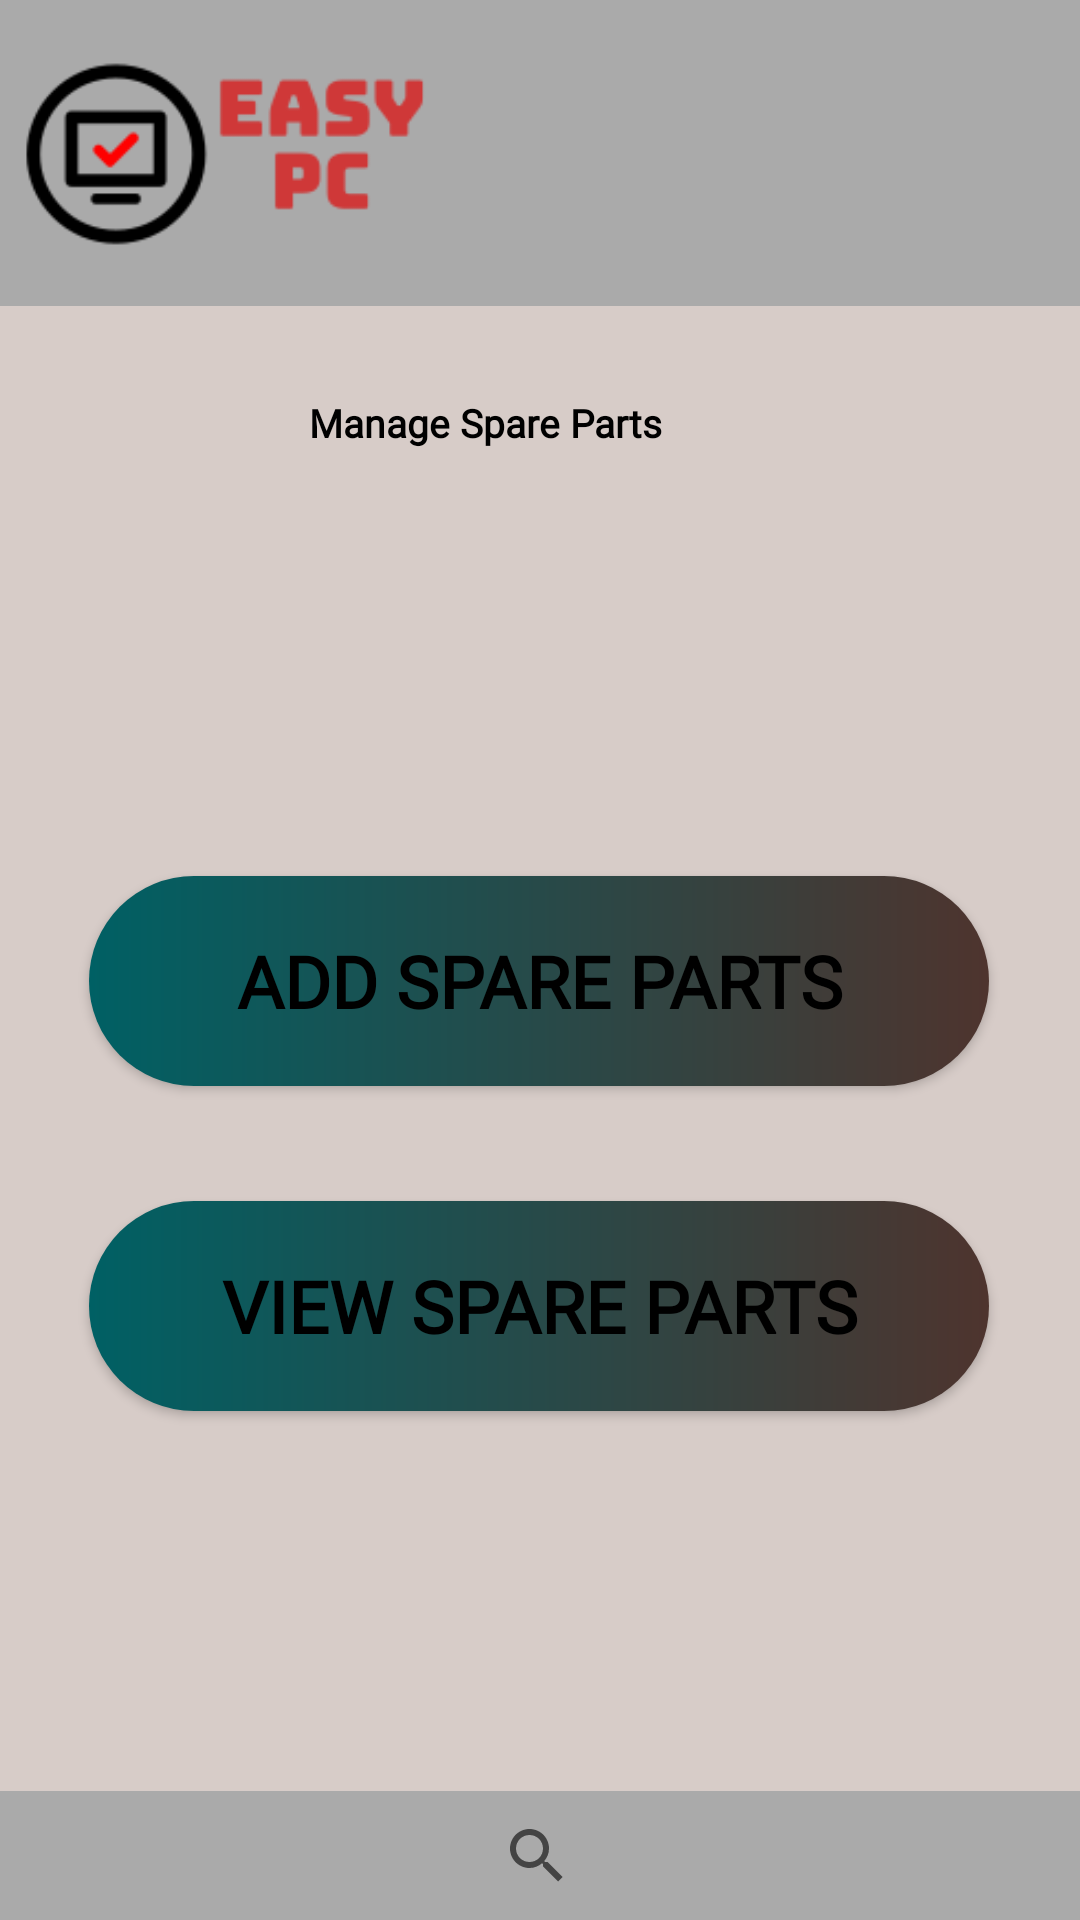

Write the Android layout XML for this screen, with the resource values it uses.
<!-- AndroidManifest.xml: application theme AppTheme -->
<!-- res/layout/activity_manage_spare_parts.xml -->
<?xml version="1.0" encoding="utf-8"?>
<androidx.constraintlayout.widget.ConstraintLayout xmlns:android="http://schemas.android.com/apk/res/android"
    xmlns:app="http://schemas.android.com/apk/res-auto"
    xmlns:tools="http://schemas.android.com/tools"
    android:layout_width="match_parent"
    android:layout_height="match_parent"
    android:background="#D7CCC8"
    tools:context=".manage_spare_parts">

    <androidx.appcompat.widget.Toolbar
        android:id="@+id/toolbar"
        android:layout_width="417dp"
        android:layout_height="102dp"
        android:background="@android:color/darker_gray"
        android:minHeight="?attr/actionBarSize"
        android:theme="?attr/actionBarTheme"
        app:layout_constraintBottom_toBottomOf="parent"
        app:layout_constraintEnd_toEndOf="parent"
        app:layout_constraintHorizontal_bias="0.833"
        app:layout_constraintStart_toStartOf="parent"
        app:layout_constraintTop_toTopOf="parent"
        app:layout_constraintVertical_bias="0.0" />

    <ImageView
        android:id="@+id/logo"
        android:layout_width="149dp"
        android:layout_height="99dp"
        android:contentDescription="TODO"
        app:layout_constraintBottom_toBottomOf="parent"
        app:layout_constraintEnd_toEndOf="parent"
        app:layout_constraintHorizontal_bias="0.0"
        app:layout_constraintStart_toStartOf="parent"
        app:layout_constraintTop_toTopOf="parent"
        app:layout_constraintVertical_bias="0.0"
        app:srcCompat="@drawable/easypc2" />

    <TextView
        android:id="@+id/textView"
        android:layout_width="397dp"
        android:layout_height="127dp"
        android:fontFamily="@font/sweetfig"
        android:text="@string/managesp"
        android:textAlignment="center"
        android:textColor="@android:color/background_dark"
        android:textSize="13sp"
        android:textStyle="bold"
        app:layout_constraintBottom_toBottomOf="parent"
        app:layout_constraintEnd_toEndOf="parent"
        app:layout_constraintHorizontal_bias="1.0"
        app:layout_constraintStart_toStartOf="parent"
        app:layout_constraintTop_toBottomOf="@+id/toolbar"
        app:layout_constraintVertical_bias="0.073"
        tools:ignore="@string/managesp" />

    <Button
        android:id="@+id/addSpButton"
        android:layout_width="300dp"
        android:layout_height="70dp"
        android:background="@drawable/custom_button2"
        android:fontFamily="@font/montserratbold"
        android:text="@string/managespbtn1"
        android:textColor="@android:color/background_dark"
        android:textSize="24dp"
        android:textStyle="bold"
        app:layout_constraintBottom_toBottomOf="parent"
        app:layout_constraintEnd_toEndOf="parent"
        app:layout_constraintHorizontal_bias="0.495"
        app:layout_constraintStart_toStartOf="parent"
        app:layout_constraintTop_toTopOf="@+id/textView"
        app:layout_constraintVertical_bias="0.365" />

    <Button
        android:id="@+id/viewSpButton"
        android:layout_width="300dp"
        android:layout_height="70dp"
        android:background="@drawable/custom_button2"
        android:fontFamily="@font/montserratbold"
        android:text="@string/managespbtn2"
        android:textColor="@android:color/background_dark"
        android:textSize="24dp"
        android:textStyle="bold"
        app:layout_constraintBottom_toBottomOf="parent"
        app:layout_constraintEnd_toEndOf="parent"
        app:layout_constraintHorizontal_bias="0.495"
        app:layout_constraintStart_toStartOf="parent"
        app:layout_constraintTop_toTopOf="@+id/textView"
        app:layout_constraintVertical_bias="0.613" />

    <Button
        android:id="@+id/button5"
        android:layout_width="35dp"
        android:layout_height="35dp"
        android:background="@drawable/user1"
        android:text="@string/cartbtn"
        app:layout_constraintBottom_toBottomOf="parent"
        app:layout_constraintEnd_toEndOf="parent"
        app:layout_constraintHorizontal_bias="0.957"
        app:layout_constraintStart_toStartOf="parent"
        app:layout_constraintTop_toTopOf="parent"
        app:layout_constraintVertical_bias="0.022" />

    <Button
        android:id="@+id/button4"
        android:layout_width="35dp"
        android:layout_height="35dp"
        android:background="@drawable/cart1"
        android:text="@string/cartbtn"
        app:layout_constraintBottom_toBottomOf="parent"
        app:layout_constraintEnd_toEndOf="parent"
        app:layout_constraintHorizontal_bias="0.845"
        app:layout_constraintStart_toStartOf="parent"
        app:layout_constraintTop_toTopOf="parent"
        app:layout_constraintVertical_bias="0.021" />


    <androidx.appcompat.widget.Toolbar
        android:id="@+id/toolbar2"
        android:layout_width="413dp"
        android:layout_height="43dp"
        android:background="@android:color/darker_gray"
        android:minHeight="?attr/actionBarSize"
        android:theme="?attr/actionBarTheme"
        app:layout_constraintBottom_toBottomOf="parent"
        app:layout_constraintEnd_toEndOf="parent"
        app:layout_constraintHorizontal_bias="1.0"
        app:layout_constraintStart_toStartOf="parent"
        app:layout_constraintTop_toBottomOf="@+id/toolbar"
        app:layout_constraintVertical_bias="1.0" />

    <SearchView
        android:layout_width="50dp"
        android:layout_height="42dp"
        app:layout_constraintBottom_toBottomOf="parent"
        app:layout_constraintEnd_toEndOf="@+id/toolbar2"
        app:layout_constraintStart_toStartOf="parent"
        app:layout_constraintTop_toTopOf="@+id/toolbar2" />


</androidx.constraintlayout.widget.ConstraintLayout>
<!-- resources referenced by this layout -->
<resources>
  <!-- drawable custom_button2 (drawable-v24) -->
  <?xml version="1.0" encoding="utf-8"?>
  <shape xmlns:android="http://schemas.android.com/apk/res/android">
  
      <gradient android:startColor="#006064" android:endColor="#4E342E" android:type="linear"> </gradient>
  
      <corners android:radius="50dp"></corners>
  </shape>
  <!-- drawable easypc2: png bitmap (drawable-v24, 5753 bytes) -->
  <string name="cartbtn" />
  <string name="managesp">Manage Spare Parts</string>
  <string name="managespbtn1">Add Spare Parts</string>
  <string name="managespbtn2">View Spare Parts</string>
  <style name="AppTheme" parent="Theme.AppCompat.Light.DarkActionBar">
          
          <item name="colorPrimary">@color/colorPrimary</item>
          <item name="colorPrimaryDark">@color/colorPrimaryDark</item>
          <item name="colorAccent">@color/colorAccent</item>
      </style>
  <!-- not gathered from this repository: default colours our renderer supplied (Android Studio template values) -->
  <color name="colorPrimary">#FF6200EE</color>
  <color name="colorPrimaryDark">#FF3700B3</color>
  <color name="colorAccent">#FF03DAC5</color>
</resources>
